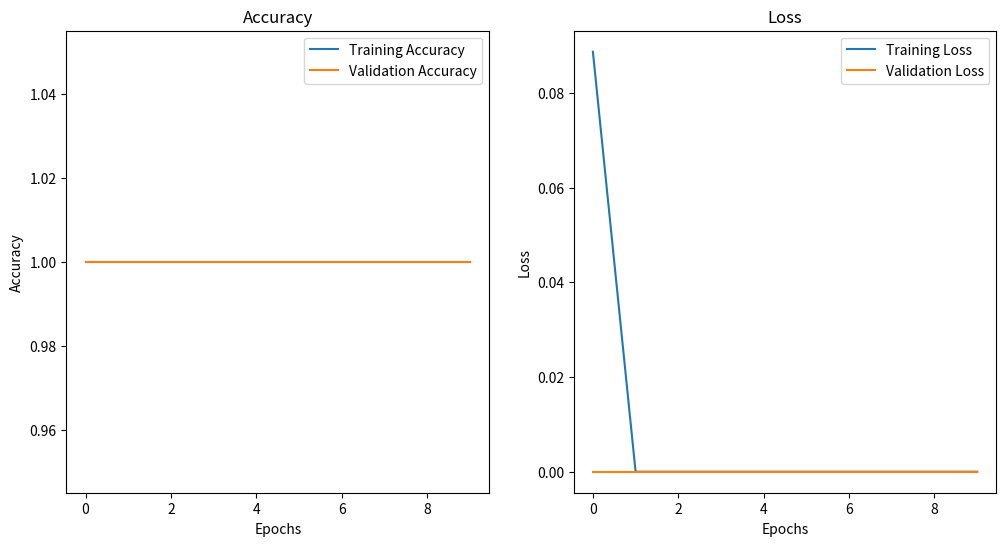

Python code for this plot:
import matplotlib.pyplot as plt
import json

def plot_accuracy_loss(history_file):
    with open(history_file, 'r') as file:
        history = json.load(file)
    
    epochs = range(len(history['accuracy']))

    plt.figure(figsize=(12, 6))
    
    plt.subplot(1, 2, 1)
    plt.plot(epochs, history['accuracy'], label='Training Accuracy')
    plt.plot(epochs, history['val_accuracy'], label='Validation Accuracy')
    plt.title('Accuracy')
    plt.xlabel('Epochs')
    plt.ylabel('Accuracy')
    plt.legend()
    
    plt.subplot(1, 2, 2)
    plt.plot(epochs, history['loss'], label='Training Loss')
    plt.plot(epochs, history['val_loss'], label='Validation Loss')
    plt.title('Loss')
    plt.xlabel('Epochs')
    plt.ylabel('Loss')
    plt.legend()
    
    plt.show()

history_data = {
    "accuracy": [1.0, 1.0, 1.0, 1.0, 1.0, 1.0, 1.0, 1.0, 1.0, 1.0],
    "loss": [0.08867704123258591, 0.0, 0.0, 0.0, 0.0, 0.0, 0.0, 0.0, 0.0, 0.0],
    "val_accuracy": [1.0, 1.0, 1.0, 1.0, 1.0, 1.0, 1.0, 1.0, 1.0, 1.0],
    "val_loss": [0.0, 0.0, 0.0, 0.0, 0.0, 0.0, 0.0, 0.0, 0.0, 0.0]
}

with open('history.json', 'w') as file:
    json.dump(history_data, file)

plot_accuracy_loss('history.json')
